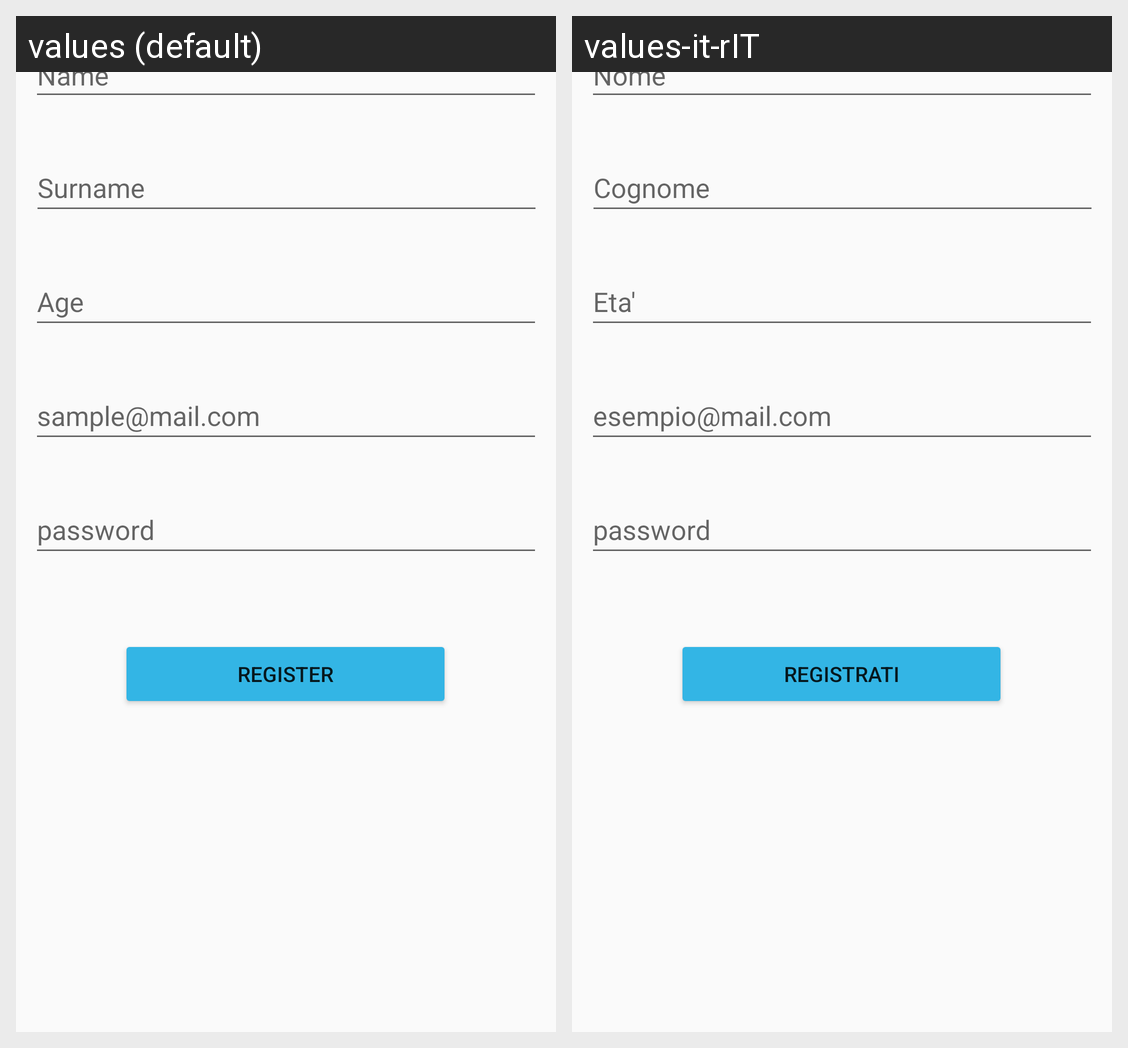

For this localized Android screen grid, give each drawn string resource with its value in every locale shown.
Android screen res/layout/activity_register.xml rendered under 2 locales, left to right: values (default), values-it-rIT. Device: Nexus 5 (rendered at 1080×1920; each locale shown at half size, 540×960, under a caption strip naming it); theme Theme.AppCompat.Light.
Strings drawn on this screen, with the default value and each locale's value (text and hints the layout hard-codes, and strings that could not be matched under every locale, appear in the picture but are not listed):

user_name
  values: Name
  values-it-rIT: Nome

user_surname
  values: Surname
  values-it-rIT: Cognome

user_age
  values: Age
  values-it-rIT: Eta'

sample_mail
  values: sample@mail.com
  values-it-rIT: esempio@mail.com

sample_password
  values: password
  values-it-rIT: password

register_text
  values: Register
  values-it-rIT: Registrati
